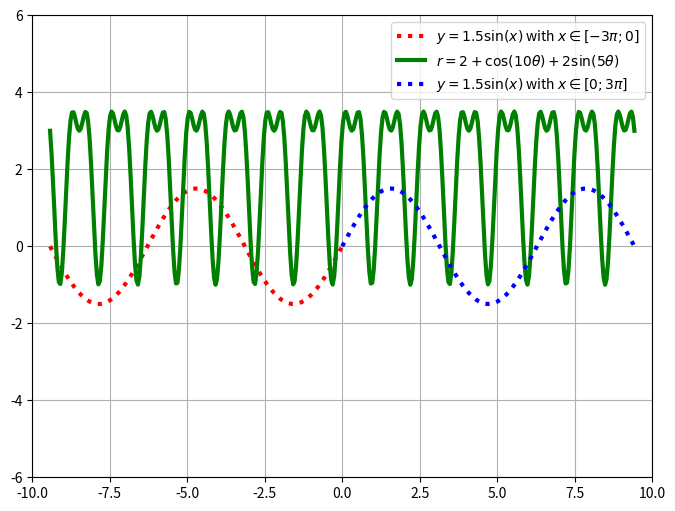

The script that saved this image:
import numpy as np
import matplotlib.pyplot as plt

# Tạo giá trị cho x
x = np.arange(-3 * np.pi, 0, 0.1)
x2 = np.arange(0, 3 * np.pi, 0.1)
theta = np.linspace(-3 * np.pi, 3 * np.pi, 400)   

# Hàm y = 1.5 * sin(x)
y = 1.5 * np.sin(x)
r = 2 + np.cos(10 * theta) + 2 * np.sin(5 * theta)
y2 = 1.5 * np.sin(x2)


# Tạo figure cho đồ thị
plt.figure(figsize=(8, 6))

# Vẽ đồ thị 1  với đường màu đỏ 
plt.plot(x, y, 'r:', label=r"$y = 1.5\sin(x)$ with $x \in [-3\pi; 0]$", linewidth=3)

# Đồ thị thứ hai: r = 2 + cos(10θ) + 2sin(5θ)
plt.plot(theta, r, 'g-', label=r"$r = 2 + \cos(10\theta) + 2\sin(5\theta)$", linewidth=3)

# Vẽ đồ thị 2  với đường màu đỏ 
plt.plot(x2, y2, 'b:', label=r"$y = 1.5\sin(x)$ with $x \in [0; 3\pi]$", linewidth=3)

# Cài đặt giới hạn cho trục x và y
plt.xlim(-10, 10)  # Giới hạn trục x từ -10 đến 10
plt.ylim(-6, 6)  # Giới hạn trục y từ -6 đến 6

# Thêm grid
plt.grid(True)

# # Hiển thị legend
plt.legend()

# Hiển thị đồ thị
plt.show()

